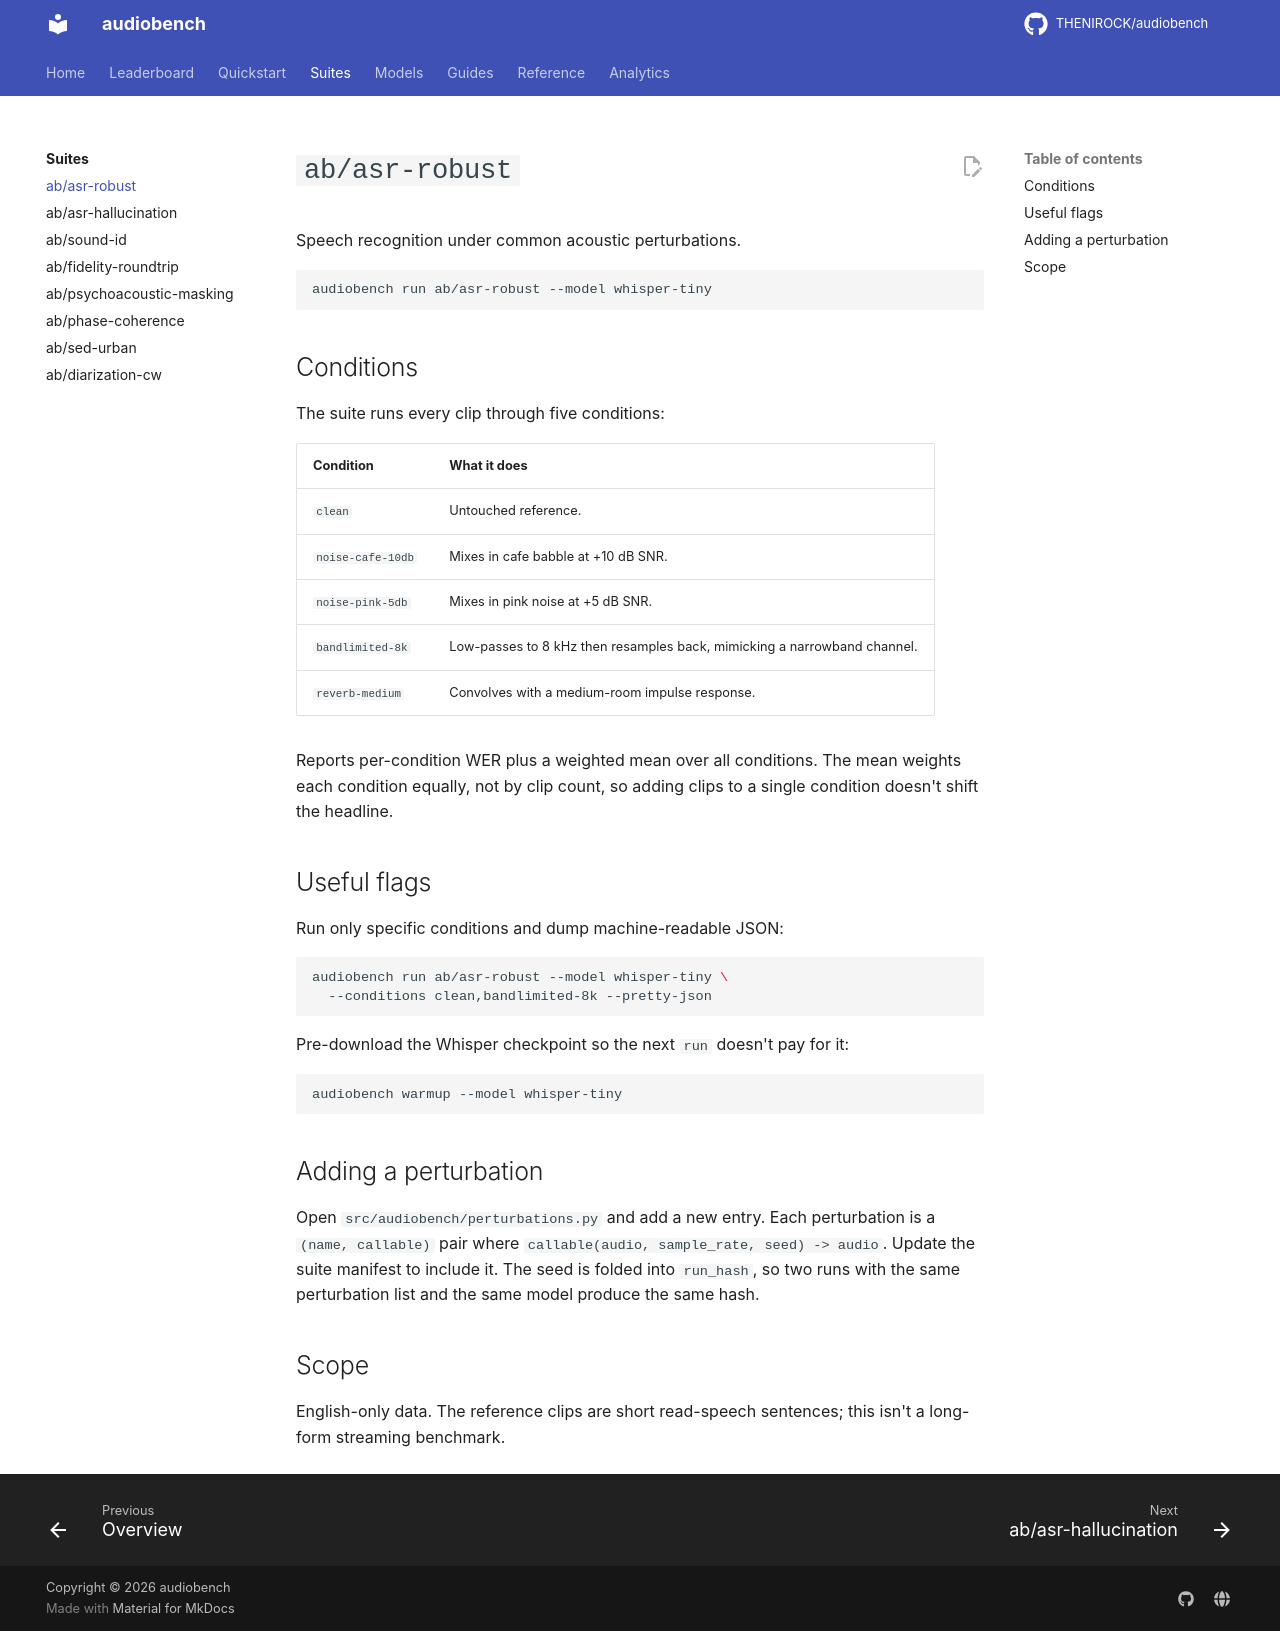

repository: THENIROCK/audiobench · page: suites/asr-robust/index.html · generator: mkdocs

# `ab/asr-robust`

Speech recognition under common acoustic perturbations.

```bash
audiobench run ab/asr-robust --model whisper-tiny
```

## Conditions

The suite runs every clip through five conditions:

| Condition | What it does |
|---|---|
| `clean` | Untouched reference. |
| `noise-cafe-10db` | Mixes in cafe babble at +10 dB SNR. |
| `noise-pink-5db` | Mixes in pink noise at +5 dB SNR. |
| `bandlimited-8k` | Low-passes to 8 kHz then resamples back, mimicking a narrowband channel. |
| `reverb-medium` | Convolves with a medium-room impulse response. |

Reports per-condition WER plus a weighted mean over all conditions. The mean weights each condition equally, not by clip count, so adding clips to a single condition doesn't shift the headline.

## Useful flags

Run only specific conditions and dump machine-readable JSON:

```bash
audiobench run ab/asr-robust --model whisper-tiny \
  --conditions clean,bandlimited-8k --pretty-json
```

Pre-download the Whisper checkpoint so the next `run` doesn't pay for it:

```bash
audiobench warmup --model whisper-tiny
```

## Adding a perturbation

Open `src/audiobench/perturbations.py` and add a new entry. Each perturbation is a `(name, callable)` pair where `callable(audio, sample_rate, seed) -> audio`. Update the suite manifest to include it. The seed is folded into `run_hash`, so two runs with the same perturbation list and the same model produce the same hash.

## Scope

English-only data. The reference clips are short read-speech sentences; this isn't a long-form streaming benchmark.
